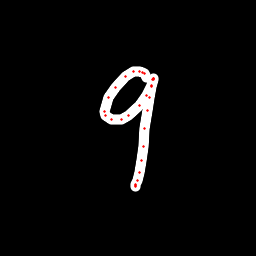

The data file committed next to this chart (first rows):
x, y, hover, eod
146.2, 77.06, 0.0, 0.0
144.4, 73.99, 0.0, 0.0
142.1, 72.39, 0.0, 0.0
139.3, 71.12, 0.0, 0.0
133.7, 71.78, 0.0, 0.0
125.1, 76.93, 0.0, 0.0
115.7, 87.25, 0.0, 0.0
108.2, 97.95, 0.0, 0.0
104, 111.2, 0.0, 0.0
105.2, 115.9, 0.0, 0.0
111.6, 119.8, 0.0, 0.0
121.1, 119.4, 0.0, 0.0
129, 115, 0.0, 0.0
139.6, 105.4, 0.0, 0.0
146.9, 95.21, 0.0, 0.0
151.4, 85.75, 0.0, 0.0
152.9, 79.74, 0.0, 0.0
153.3, 78.38, 0.0, 0.0
153.3, 78.75, 0.0, 0.0
153.1, 79.28, 0.0, 0.0
151.7, 86.71, 0.0, 0.0
149.4, 97.55, 0.0, 0.0
147.3, 110.9, 0.0, 0.0
144.8, 128.5, 0.0, 0.0
143.4, 146.2, 0.0, 0.0
141.2, 161, 0.0, 0.0
139.1, 172.6, 0.0, 0.0
137.5, 180.8, 0.0, 0.0
135.7, 185, 0.0, 0.0
135.6, 186.1, 0.0, 0.0
135.8, 185.8, 0.0, 1.0
